Run: headless pygame with SDL's dummy video driver; simulated clock (each Clock.tick advances the game by its frame time, no real sleeping); random seed 0; keys injected as events and as key.get_pressed() state; no mouse input.
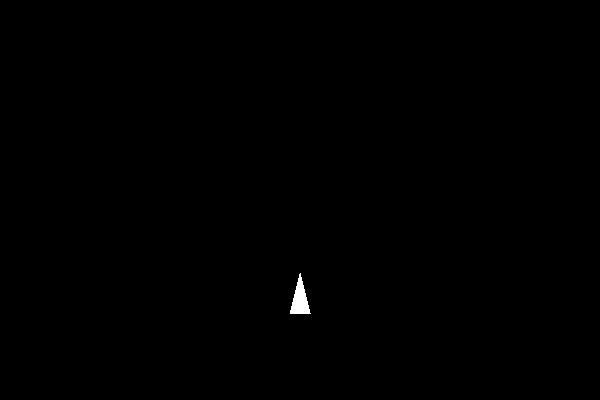
Frame 1 of 4 · flips 1–60 · no input
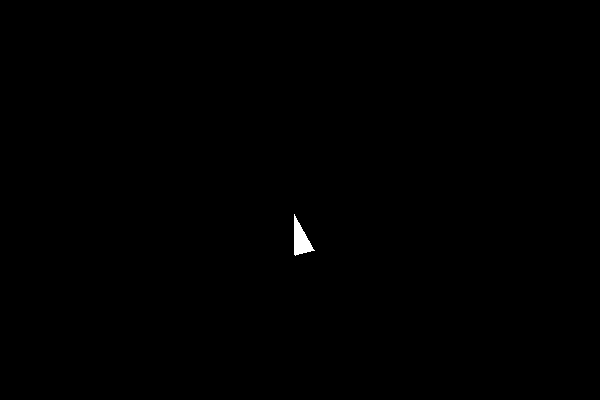
Frame 2 of 4 · flips 61–180 · tapped SPACE, RETURN · held RIGHT (→), D
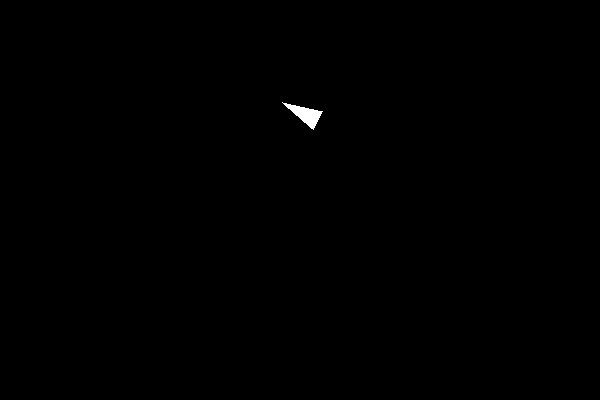
Frame 3 of 4 · flips 181–300 · held DOWN (↓), S
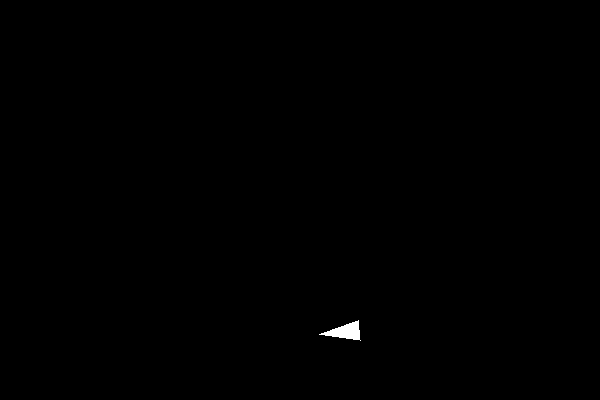
Frame 4 of 4 · flips 301–420 · held LEFT (←), A, UP (↑), W

The pygame program that drew these frames:

import pygame
import math

screenWidth = 600
screenHeight = 400
rocketWidth = 20
rocketHeight = 40
x = screenWidth // 2
y = screenHeight // 2
angle = - math.pi / 2
angularVelocity = 0
velocityX = 0
velocityY = 0
gravity = 200
thrust = 1000
angularThrust = 10
running = True

pygame.init()
screen = pygame.display.set_mode((screenWidth, screenHeight))
clock = pygame.time.Clock()

while running:
	dt = clock.tick(60) / 1000
	for event in pygame.event.get():
		if event.type == pygame.QUIT:
			running = False

	# acceleration
	velocityY += gravity * dt
	if pygame.key.get_pressed()[pygame.K_LEFT]:
		angularVelocity -= angularThrust * dt
	if pygame.key.get_pressed()[pygame.K_RIGHT]:
		angularVelocity += angularThrust * dt
	if pygame.key.get_pressed()[pygame.K_UP]:
		velocityX += thrust * dt * math.cos(angle)
		velocityY += thrust * dt * math.sin(angle)

	# apply velocity and angular velocity to position and angle
	x += velocityX * dt
	y += velocityY * dt
	angle += angularVelocity * dt

	# endless space
	if x < 0:
		x += screenWidth
	elif x > screenWidth:
		x -= screenWidth
	if y < 0:
		y += screenHeight
	elif y > screenHeight:
		y -= screenHeight

	screen.fill("black")

	# Draw the rocket as a rotated triangle.
	rocketPoints = [
		(rocketHeight / 2, 0),
		(-rocketHeight / 2, -rocketWidth / 2),
		(-rocketHeight / 2, rocketWidth / 2)
	]
	rotatedPoints = [
		(
			int(x + pointX * math.cos(angle) - pointY * math.sin(angle)),
			int(y + pointX * math.sin(angle) + pointY * math.cos(angle))
		)
		for pointX, pointY in rocketPoints
	]
	pygame.draw.polygon(screen, "white", rotatedPoints)
	
	pygame.display.flip()

pygame.quit()
